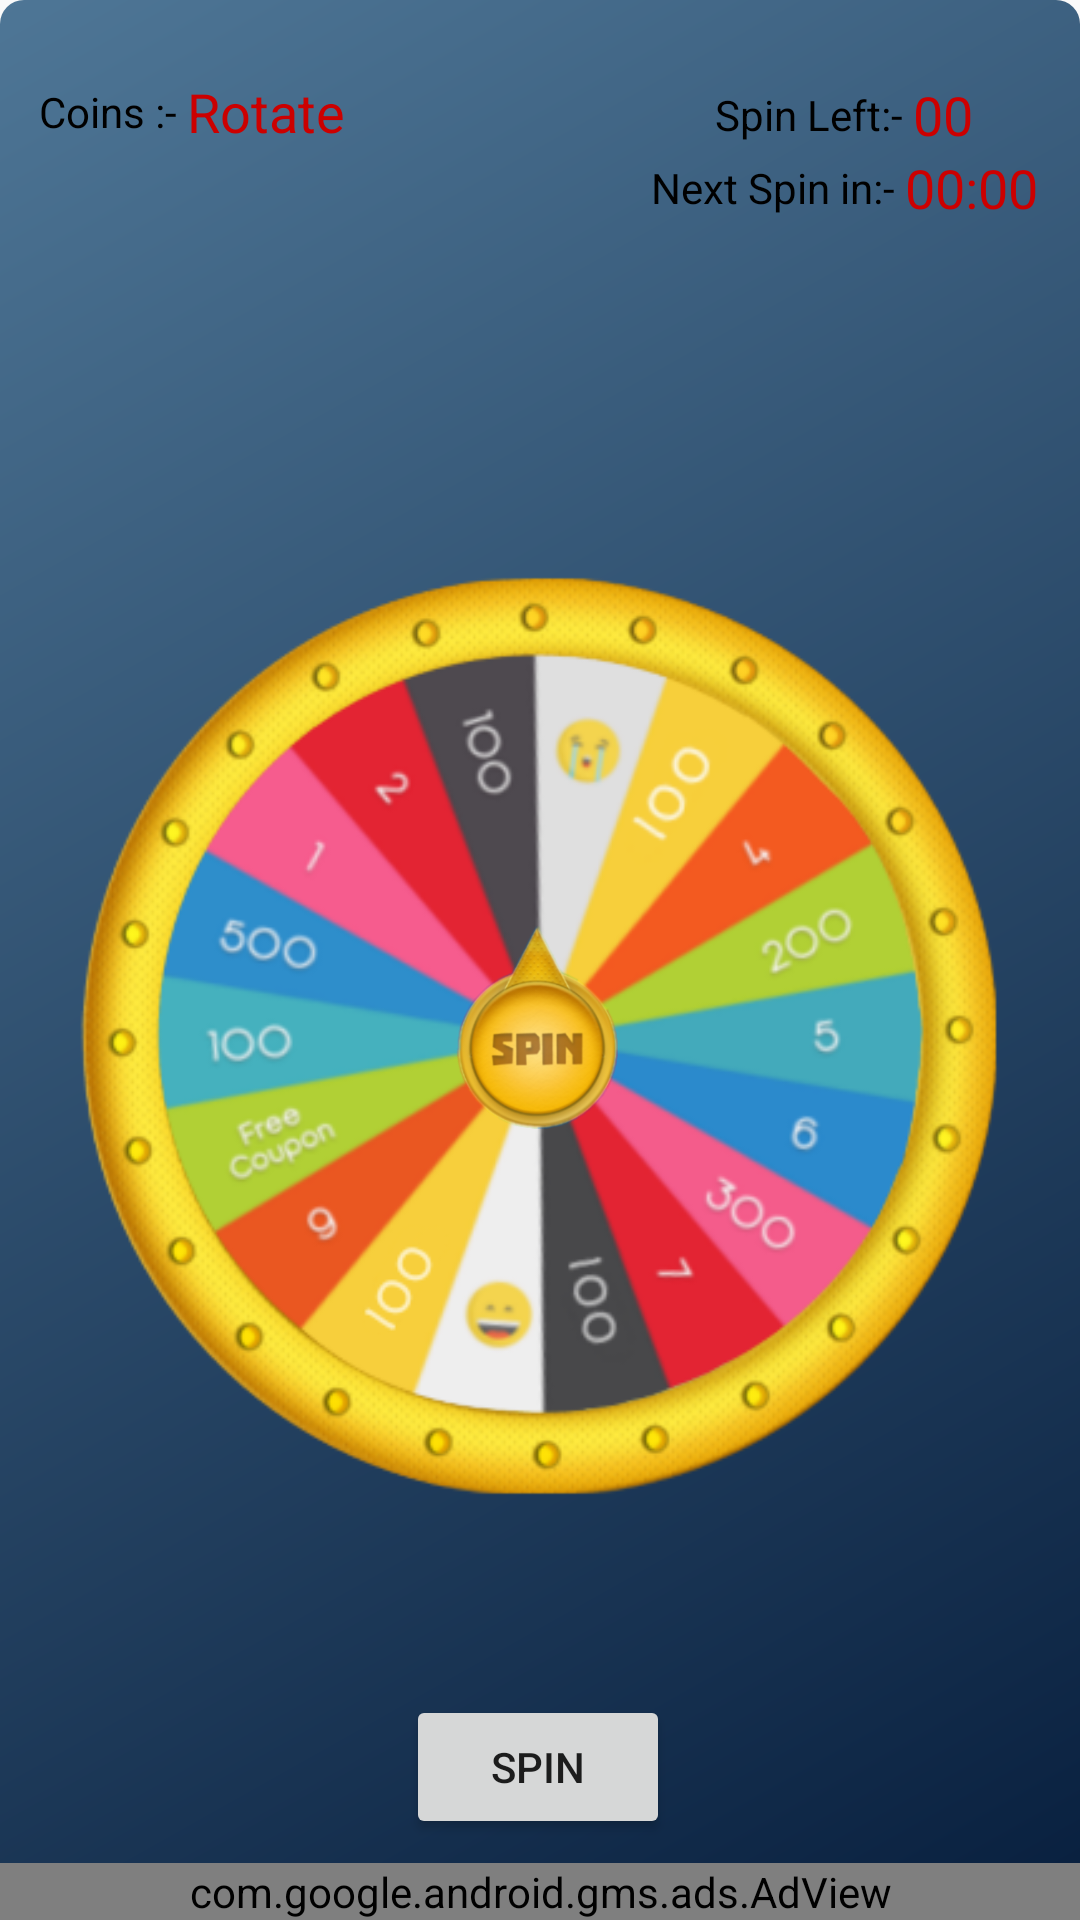

Layout XML and referenced resources for this Android screen:
<!-- AndroidManifest.xml: application theme AppTheme -->
<!-- res/layout/activity_pilyy.xml -->
<?xml version="1.0" encoding="utf-8"?>
<android.support.constraint.ConstraintLayout xmlns:android="http://schemas.android.com/apk/res/android"
    xmlns:app="http://schemas.android.com/apk/res-auto"
    xmlns:tools="http://schemas.android.com/tools"
    android:layout_width="match_parent"
    android:layout_height="match_parent"
    xmlns:ads="http://schemas.android.com/apk/res-auto"
    android:background="@drawable/rate"
    tools:context="com.rajputanadeveloper.earnspin.pilyy">

    <LinearLayout
        android:layout_width="wrap_content"
        android:layout_height="wrap_content"
        android:layout_marginTop="16dp"
        android:layout_marginLeft="4dp"
        android:background="@drawable/buttonback"
        android:orientation="horizontal"
        android:padding="9dp"
        app:layout_constraintLeft_toLeftOf="parent"
        app:layout_constraintTop_toTopOf="parent"
        android:id="@+id/linearLayout2">

        <TextView
            android:id="@+id/textView9"
            android:layout_width="wrap_content"
            android:layout_height="wrap_content"
            android:layout_gravity="right|center"
            android:layout_weight="1"
            android:text="Coins :- "
            android:textColor="@android:color/background_dark" />

        <TextView
            android:id="@+id/resultss"
            android:layout_width="wrap_content"
            android:layout_height="wrap_content"
            android:layout_gravity="left|center"
            android:layout_weight="1"
            android:text="Rotate"
            android:textAppearance="@style/TextAppearance.AppCompat.Display1"
            android:textColor="@android:color/holo_red_dark"
            android:textSize="18sp" />
    </LinearLayout>

    <LinearLayout
        android:id="@+id/linearLay2"
        android:layout_width="wrap_content"
        android:layout_height="wrap_content"
        android:layout_marginRight="4dp"
        android:layout_marginTop="16dp"
        android:background="@drawable/buttonback"
        android:onClick="showToast"
        android:orientation="vertical"
        android:padding="10dp"
        app:layout_constraintRight_toRightOf="parent"
        app:layout_constraintTop_toTopOf="parent">

        <LinearLayout
            android:layout_width="wrap_content"
            android:layout_height="wrap_content"
            android:layout_gravity="center"
            android:orientation="horizontal">

            <TextView
                android:id="@+id/textView10"
                android:layout_width="wrap_content"
                android:layout_height="wrap_content"
                android:layout_gravity="right|center"
                android:layout_weight="1"
                android:text="Spin Left:- "
                android:textColor="@android:color/background_dark" />

            <TextView
                android:id="@+id/spi"
                android:layout_width="wrap_content"
                android:layout_height="wrap_content"
                android:layout_gravity="left|center"
                android:layout_weight="1"
                android:text="00"
                android:textAppearance="@style/TextAppearance.AppCompat.Display1"
                android:textColor="@android:color/holo_red_dark"
                android:textSize="18sp" />
        </LinearLayout>

        <LinearLayout
            android:layout_width="wrap_content"
            android:layout_height="wrap_content"
            android:orientation="horizontal">

            <TextView
                android:id="@+id/textView11"
                android:layout_width="wrap_content"
                android:layout_height="wrap_content"
                android:layout_gravity="right|center"
                android:layout_weight="1"
                android:text="Next Spin in:- "
                android:textColor="@android:color/background_dark" />

            <TextView
                android:id="@+id/timer"
                android:layout_width="wrap_content"
                android:layout_height="wrap_content"
                android:layout_gravity="left|center"
                android:layout_weight="1"
                android:text="00:00"
                android:textAppearance="@style/TextAppearance.AppCompat.Display1"
                android:textColor="@android:color/holo_red_dark"
                android:textSize="18sp" />
        </LinearLayout>

    </LinearLayout>

    <Button
        android:id="@+id/spinbutton"
        android:layout_width="wrap_content"
        android:layout_height="wrap_content"
        android:layout_marginEnd="8dp"
        android:layout_marginLeft="8dp"
        android:layout_marginRight="8dp"
        android:layout_marginStart="8dp"
        android:text="Spin"
        app:layout_constraintLeft_toLeftOf="parent"
        app:layout_constraintRight_toRightOf="parent"
        app:layout_constraintHorizontal_bias="0.498"
        android:layout_marginBottom="8dp"
        app:layout_constraintBottom_toTopOf="@+id/adView" />

    <ImageView
        android:id="@+id/spinimage"
        android:layout_width="310dp"
        android:layout_height="310dp"
        app:layout_constraintLeft_toLeftOf="parent"
        app:layout_constraintRight_toRightOf="parent"
        app:layout_constraintTop_toTopOf="parent"
        app:srcCompat="@drawable/wheel"
        app:layout_constraintHorizontal_bias="0.504"
        android:layout_marginBottom="8dp"
        app:layout_constraintBottom_toTopOf="@+id/spinbutton"
        app:layout_constraintVertical_bias="0.77" />

    <ImageView
        android:id="@+id/imageView9"
        android:layout_width="75dp"
        android:layout_height="75dp"
        android:layout_marginBottom="8dp"
        android:layout_marginLeft="8dp"
        android:layout_marginRight="8dp"
        android:layout_marginTop="8dp"
        app:layout_constraintBottom_toBottomOf="@+id/spinimage"
        app:layout_constraintLeft_toLeftOf="@+id/spinimage"
        app:layout_constraintRight_toRightOf="@+id/spinimage"
        app:layout_constraintTop_toTopOf="@+id/spinimage"
        app:srcCompat="@drawable/pointer"
        android:layout_marginStart="8dp"
        android:layout_marginEnd="8dp" />

    <com.google.android.gms.ads.AdView
        android:id="@+id/adView"
        android:layout_width="0dp"
        android:layout_height="wrap_content"
        app:layout_constraintBottom_toBottomOf="parent"
        app:layout_constraintLeft_toLeftOf="parent"
        app:layout_constraintRight_toRightOf="parent"
        ads:adSize="BANNER"
        ads:adUnitId="ca-app-pub-5419949669621085/7114503960"/>

        
        


</android.support.constraint.ConstraintLayout>
<!-- resources referenced by this layout -->
<resources>
  <!-- drawable pointer: png bitmap (drawable, 43223 bytes) -->
  <!-- drawable rate (drawable) -->
  <?xml version="1.0" encoding="utf-8"?>
  <shape xmlns:android="http://schemas.android.com/apk/res/android">
     <gradient
      android:startColor="#081f3e"
      android:endColor="#4e7696"
      android:angle="135"/>
      <corners android:radius="8dp"/>
  </shape>
  <!-- drawable wheel: png bitmap (drawable, 130985 bytes) -->
  <style name="AppTheme" parent="Theme.AppCompat.Light.DarkActionBar">
          
          <item name="colorPrimary">@color/colorPrimary</item>
          <item name="colorPrimaryDark">@color/colorPrimaryDark</item>
          <item name="colorAccent">@color/colorAccent</item>
      </style>
  <color name="colorPrimary">#ea1919</color>
  <color name="colorPrimaryDark">#cf131d</color>
  <color name="colorAccent">#ff4081</color>
</resources>
